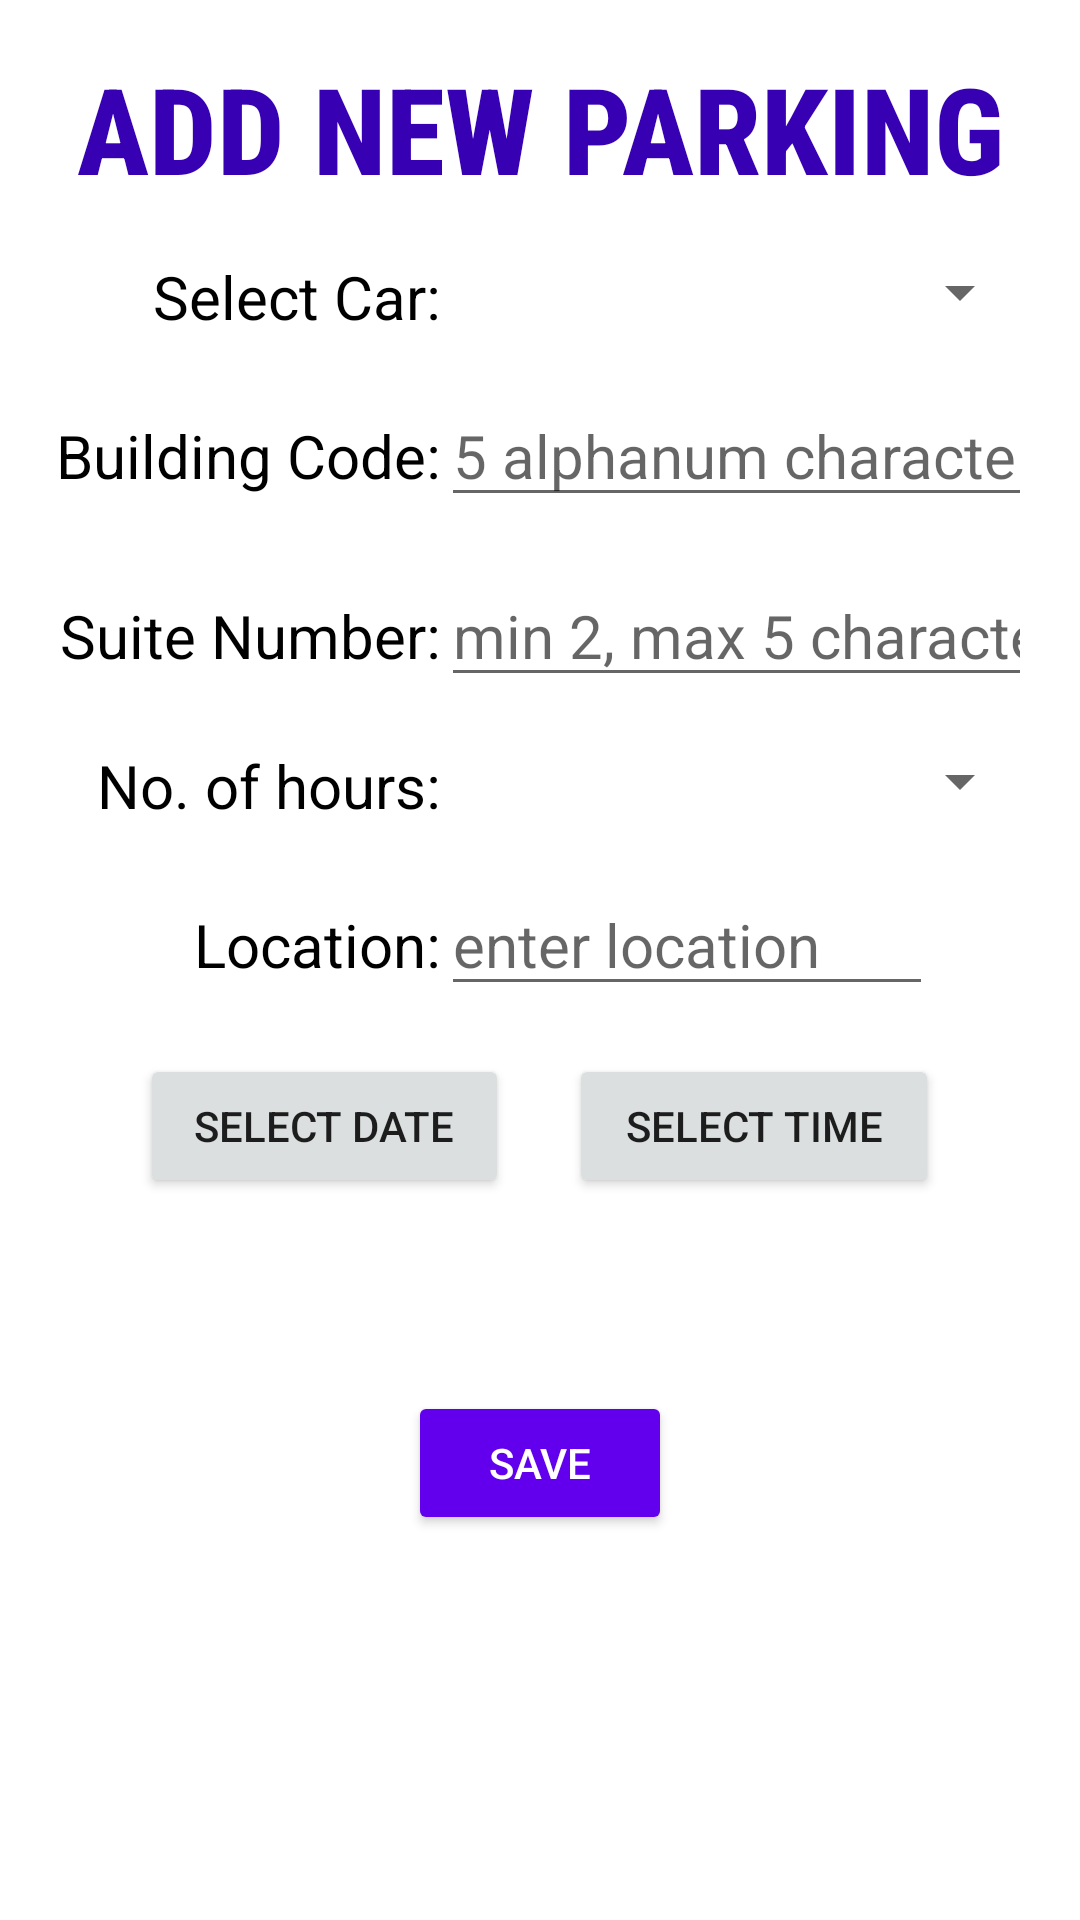

Android layout source for this screen:
<!-- AndroidManifest.xml: application theme Theme.ParkingProject -->
<!-- res/layout/activity_add_new_parking.xml -->
<?xml version="1.0" encoding="utf-8"?>
<androidx.constraintlayout.widget.ConstraintLayout xmlns:android="http://schemas.android.com/apk/res/android"
    xmlns:app="http://schemas.android.com/apk/res-auto"
    xmlns:tools="http://schemas.android.com/tools"
    android:layout_width="match_parent"
    android:layout_height="match_parent"
    tools:context=".AddNewParking">


    <LinearLayout
        android:id="@+id/llTitle"
        android:layout_width="match_parent"
        android:layout_height="wrap_content"
        android:orientation="horizontal"
        android:layout_marginTop="16sp"
        app:layout_constraintTop_toTopOf="parent"
        app:layout_constraintStart_toStartOf="parent"
        app:layout_constraintEnd_toEndOf="parent"
        app:layout_constraintBottom_toTopOf="@id/llSelectCar"
        >

        <TextView
            android:layout_width="match_parent"
            android:layout_height="wrap_content"
            android:text="ADD NEW PARKING"
            android:textSize="40sp"
            android:fontFamily="sans-serif-condensed-medium"
            android:textStyle="bold"
            android:textColor="@color/purple_700"
            android:textAlignment="center"
            />

    </LinearLayout>


    <LinearLayout
        android:id="@+id/llSelectCar"
        android:layout_width="match_parent"
        android:layout_height="wrap_content"
        android:orientation="horizontal"
        android:layout_margin="16sp"
        app:layout_constraintTop_toBottomOf="@id/llTitle"
        app:layout_constraintStart_toStartOf="parent"
        app:layout_constraintEnd_toEndOf="parent"
        android:weightSum="1"
        >

        <TextView
            android:layout_width="0dp"
            android:layout_height="wrap_content"
            android:text="Select Car:"
            android:textSize="20sp"
            android:textColor="@color/black"
            android:textAlignment="textEnd"
            android:layout_weight="0.4"
            />

        <Spinner
            android:id="@+id/spinnerSelectCar"
            android:layout_width="0dp"
            android:layout_height="wrap_content"
            android:layout_weight="0.6"
            />

    </LinearLayout>

    <LinearLayout
        android:id="@+id/llBuildingCode"
        android:layout_width="match_parent"
        android:layout_height="wrap_content"
        android:orientation="horizontal"
        android:layout_margin="16sp"
        app:layout_constraintTop_toBottomOf="@id/llSelectCar"
        app:layout_constraintStart_toStartOf="parent"
        app:layout_constraintEnd_toEndOf="parent"
        app:layout_constraintBottom_toTopOf="@id/llHouseSuiteNumber"
        android:weightSum="1"
        >

    <TextView
        android:layout_width="0dp"
        android:layout_height="wrap_content"
        android:text="Building Code:"
        android:textSize="20sp"
        android:textColor="@color/black"
        android:textAlignment="textEnd"
        android:layout_weight="0.4"
        />

    <EditText
        android:id="@+id/et_BuildingCode"
        android:layout_width="0dp"
        android:layout_height="wrap_content"
        android:hint="5 alphanum characters "
        android:textSize="20sp"
        android:textColor="@color/black"
        android:inputType="text"
        android:maxLines="1"
        android:layout_weight="0.6"
        />

    </LinearLayout>


    <LinearLayout
        android:id="@+id/llHouseSuiteNumber"
        android:layout_width="match_parent"
        android:layout_height="wrap_content"
        android:orientation="horizontal"
        android:layout_margin="16sp"
        app:layout_constraintTop_toBottomOf="@id/llBuildingCode"
        app:layout_constraintStart_toStartOf="parent"
        app:layout_constraintEnd_toEndOf="parent"
        android:weightSum="1"
        >

        <TextView
            android:layout_width="0dp"
            android:layout_height="wrap_content"
            android:text="Suite Number:"
            android:textSize="20sp"
            android:textColor="@color/black"
            android:textAlignment="textEnd"
            android:layout_weight="0.4"
            />

        <EditText
            android:id="@+id/et_SuiteNumber"
            android:layout_width="0dp"
            android:layout_height="wrap_content"
            android:hint="min 2, max 5 characters"
            android:textSize="20sp"
            android:textColor="@color/black"
            android:inputType="text"
            android:maxLines="1"
            android:layout_weight="0.6"
            />

    </LinearLayout>

    <LinearLayout
        android:id="@+id/llNoOfHours"
        android:layout_width="match_parent"
        android:layout_height="wrap_content"
        android:orientation="horizontal"
        android:layout_margin="16sp"
        app:layout_constraintTop_toBottomOf="@id/llHouseSuiteNumber"
        app:layout_constraintStart_toStartOf="parent"
        app:layout_constraintEnd_toEndOf="@id/llParkingLocation"
        android:weightSum="1"
        >

        <TextView
            android:layout_width="0dp"
            android:layout_height="wrap_content"
            android:text="No. of hours:"
            android:textSize="20sp"
            android:textColor="@color/black"
            android:textAlignment="textEnd"
            android:layout_weight="0.4"
            />

        <Spinner
            android:id="@+id/spinnerNoOfHours"
            android:layout_width="0dp"
            android:layout_height="wrap_content"
            android:layout_weight="0.6"
            />

    </LinearLayout>

    <LinearLayout
        android:id="@+id/llParkingLocation"
        android:layout_width="match_parent"
        android:layout_height="wrap_content"
        android:orientation="horizontal"
        android:layout_margin="16sp"
        app:layout_constraintTop_toBottomOf="@id/llNoOfHours"
        app:layout_constraintStart_toStartOf="parent"
        app:layout_constraintEnd_toEndOf="parent"
        app:layout_constraintBottom_toTopOf="@id/llParkingDateAndTime"
        android:weightSum="1"
        >

        <TextView
            android:layout_width="0dp"
            android:layout_height="wrap_content"
            android:text="Location:"
            android:textSize="20sp"
            android:textColor="@color/black"
            android:textAlignment="textEnd"
            android:layout_weight="0.4"
            />

        <EditText
            android:id="@+id/et_ParkingLocation"
            android:layout_width="0dp"
            android:layout_height="wrap_content"
            android:hint="enter location"
            android:textSize="20sp"
            android:textColor="@color/black"
            android:layout_weight="0.5"
            android:maxLines="1"
            />

    </LinearLayout>

    <LinearLayout
        android:id="@+id/llParkingDateAndTime"
        android:layout_width="match_parent"
        android:layout_height="wrap_content"
        android:orientation="horizontal"
        android:layout_margin="16sp"
        android:gravity="center"
        app:layout_constraintTop_toBottomOf="@id/llParkingLocation"
        app:layout_constraintStart_toStartOf="parent"
        app:layout_constraintEnd_toEndOf="parent"
        android:weightSum="1"
        >











        <Button
            android:id="@+id/btnSelectDate"
            android:layout_width="0dp"
            android:layout_height="wrap_content"
            android:layout_weight="0.4"
            android:text="Select date"
            android:backgroundTint="#DBDFDF"
            />

        <Button
            android:id="@+id/btnSelectTime"
            android:layout_width="0dp"
            android:layout_height="wrap_content"
            android:layout_weight="0.4"
            android:layout_marginLeft="20sp"
            android:text="Select Time"
            android:backgroundTint="#DBDFDF"
            />

    </LinearLayout>

    <LinearLayout
        android:id="@+id/llSave"
        android:layout_width="match_parent"
        android:layout_height="wrap_content"
        android:orientation="horizontal"
        android:gravity="center"
        android:layout_margin="16sp"
        app:layout_constraintTop_toBottomOf="@id/llParkingLocation"
        app:layout_constraintStart_toStartOf="parent"
        app:layout_constraintEnd_toEndOf="parent"
        app:layout_constraintBottom_toBottomOf="parent"
        >

        <Button
            android:id="@+id/btnSave"
            android:layout_width="wrap_content"
            android:layout_height="wrap_content"
            android:text="Save"
            android:textColor="@color/white"
            android:backgroundTint="@color/purple_500"
            />

    </LinearLayout>

</androidx.constraintlayout.widget.ConstraintLayout>
<!-- resources referenced by this layout -->
<resources>
  <color name="black">#FF000000</color>
  <color name="purple_500">#FF6200EE</color>
  <color name="purple_700">#FF3700B3</color>
  <color name="white">#FFFFFFFF</color>
  <style name="Theme.ParkingProject" parent="Theme.MaterialComponents.DayNight.DarkActionBar">
          
          <item name="colorPrimary">@color/purple_500</item>
          <item name="colorPrimaryVariant">@color/purple_700</item>
          <item name="colorOnPrimary">@color/white</item>
          
          <item name="colorSecondary">@color/teal_200</item>
          <item name="colorSecondaryVariant">@color/teal_700</item>
          <item name="colorOnSecondary">@color/black</item>
          
          <item name="android:statusBarColor" tools:targetApi="l">?attr/colorPrimaryVariant</item>
          
      </style>
  <color name="teal_200">#FF03DAC5</color>
  <color name="teal_700">#FF018786</color>
</resources>
